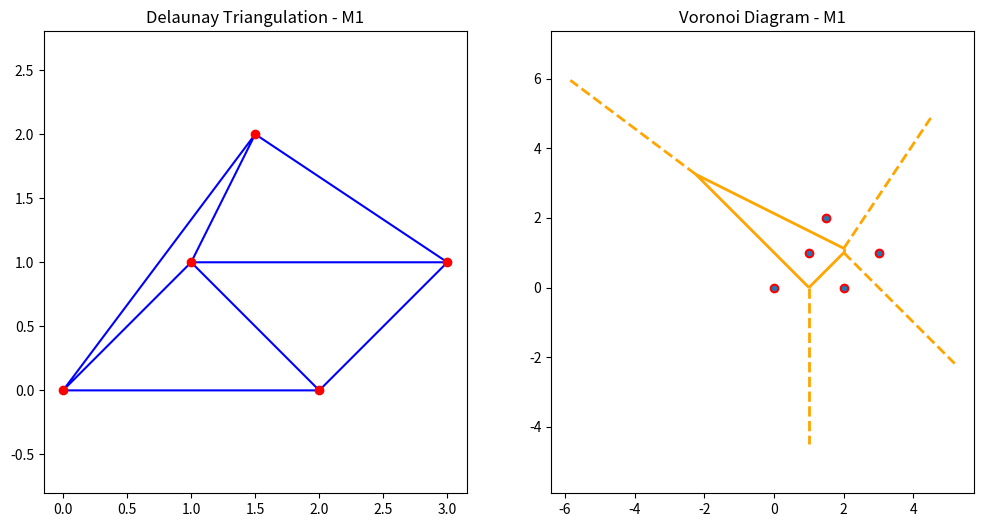
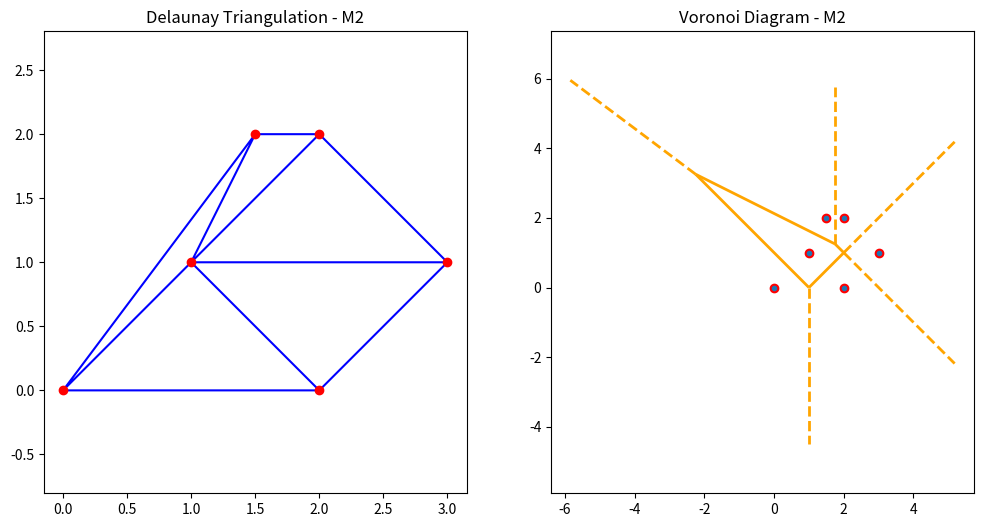

Recreate these plots in Python, in order.
import numpy as np
import matplotlib.pyplot as plt
from scipy.spatial import Delaunay, Voronoi, voronoi_plot_2d

# Step 1: Define the two sets of points
M1 = np.array([
    [0, 0], [2, 0], [1, 1], [3, 1], [1.5, 2]
])  # 5 points

M2 = np.array([
    [0, 0], [2, 0], [1, 1], [3, 1], [1.5, 2], [2, 2]
])  # 6 points

# Step 2: Compute Delaunay Triangulations and Voronoi Diagrams
tri_M1 = Delaunay(M1)
tri_M2 = Delaunay(M2)
vor_M1 = Voronoi(M1)
vor_M2 = Voronoi(M2)


def plot_triangulation_and_voronoi(points, triangulation, voronoi, title):
    fig, ax = plt.subplots(1, 2, figsize=(12, 6))


    ax[0].triplot(points[:, 0], points[:, 1], triangulation.simplices, color='blue')
    ax[0].scatter(points[:, 0], points[:, 1], color='red')
    ax[0].set_title(f"Delaunay Triangulation - {title}")
    ax[0].axis('equal')


    voronoi_plot_2d(voronoi, ax=ax[1], show_vertices=False, line_colors='orange', line_width=2)
    ax[1].scatter(points[:, 0], points[:, 1], color='red')
    ax[1].set_title(f"Voronoi Diagram - {title}")
    ax[1].axis('equal')

    plt.show()


plot_triangulation_and_voronoi(M1, tri_M1, vor_M1, "M1")
plot_triangulation_and_voronoi(M2, tri_M2, vor_M2, "M2")
